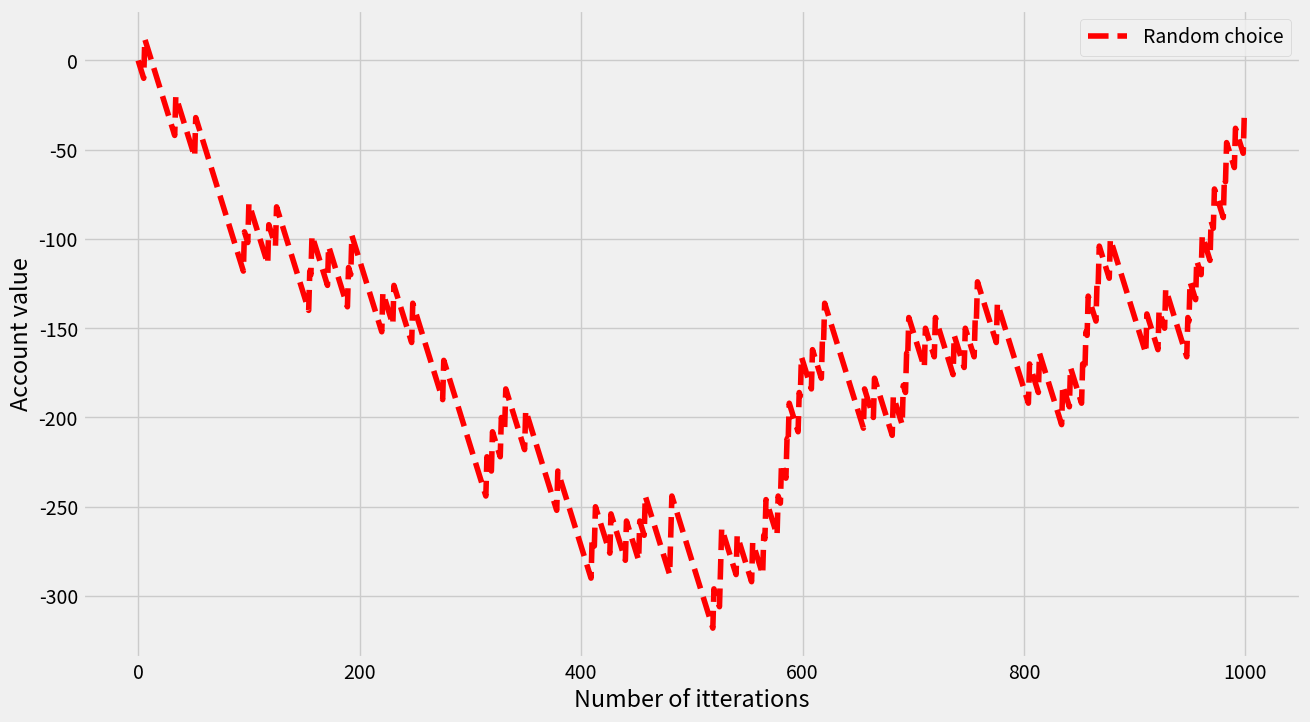

The script that saved this image:
import pandas as pd 
import numpy as np
import matplotlib.pyplot as plt

plt.style.use('fivethirtyeight')

def choice_7(num_iter:int, win, loss):

    total_wins = 0
    total_loses = 0
    count = [0]

    for itter in range(0, num_iter):
        dice_one = np.random.random_integers(1, 6)
        dice_two = np.random.random_integers(1, 6)

        dices_result = dice_one + dice_two

        if dices_result == 7:
            acc = count[-1] + win
            count.append(acc)
            total_wins += 1
        else: 
            acc = count[-1] - loss
            count.append(acc)
            total_loses += 1
    
    figure = plt.figure(figsize=(14, 8))

    plt.plot(range(len(count)), count, linestyle='-', color='green', label='Choise is 7')
    plt.legend()
    plt.xlabel('Number of itterations')
    plt.ylabel('Account value')

    plt.show()

    print('\nStatistic of choice 7:\n')
    print('Total wins: ', total_wins)
    print('Total loses: ', total_loses)
    print('End value: ', count[-1])


def choice_bounders(num_iter:int, win, loss):

    total_wins = 0
    total_loses = 0
    count = [0]

    for itter in range(0, num_iter):
        dice_one = np.random.random_integers(1, 6)
        dice_two = np.random.random_integers(1, 6)

        dices_result = dice_one + dice_two

        if dices_result == 12:
            acc = count[-1] + win
            count.append(acc)
            total_wins += 1
        else: 
            acc = count[-1] - loss
            count.append(acc)
            total_loses += 1
    
    figure = plt.figure(figsize=(14, 8))

    plt.plot(range(len(count)), count, linestyle='-', color='orange', label='Choise is near bounds')
    plt.legend()
    plt.xlabel('Number of itterations')
    plt.ylabel('Account value')

    plt.show()

    print('\nStatistic of choice 7:\n')
    print('Total wins: ', total_wins)
    print('Total loses: ', total_loses)
    print('End value: ', count[-1])


def choice_random(num_iter:int, win, loss):

    total_wins = 0
    total_loses = 0
    count = [0]

    for itter in range(0, num_iter):
        dice_one = np.random.random_integers(1, 6)
        dice_two = np.random.random_integers(1, 6)

        dices_result = dice_one + dice_two

        choice = np.random.random_integers(2, 12)

        if dices_result == choice:
            acc = count[-1] + win
            count.append(acc)
            total_wins += 1
        else: 
            acc = count[-1] - loss
            count.append(acc)
            total_loses += 1
    
    figure = plt.figure(figsize=(14, 8))

    plt.plot(range(len(count)), count, linestyle='--', color='red', label='Random choice')
    plt.legend()
    plt.xlabel('Number of itterations')
    plt.ylabel('Account value')

    plt.show()

    print('\nStatistic of random choice:\n')
    print('Total wins: ', total_wins)
    print('Total loses: ', total_loses)
    print('End value: ', count[-1])


# ratio 10:1
step_win = 22
step_loss = 2

# choice_7(1000, step_win, step_loss)
# choice_bounders(1000, step_win, step_loss)
choice_random(1000, step_win, step_loss)
